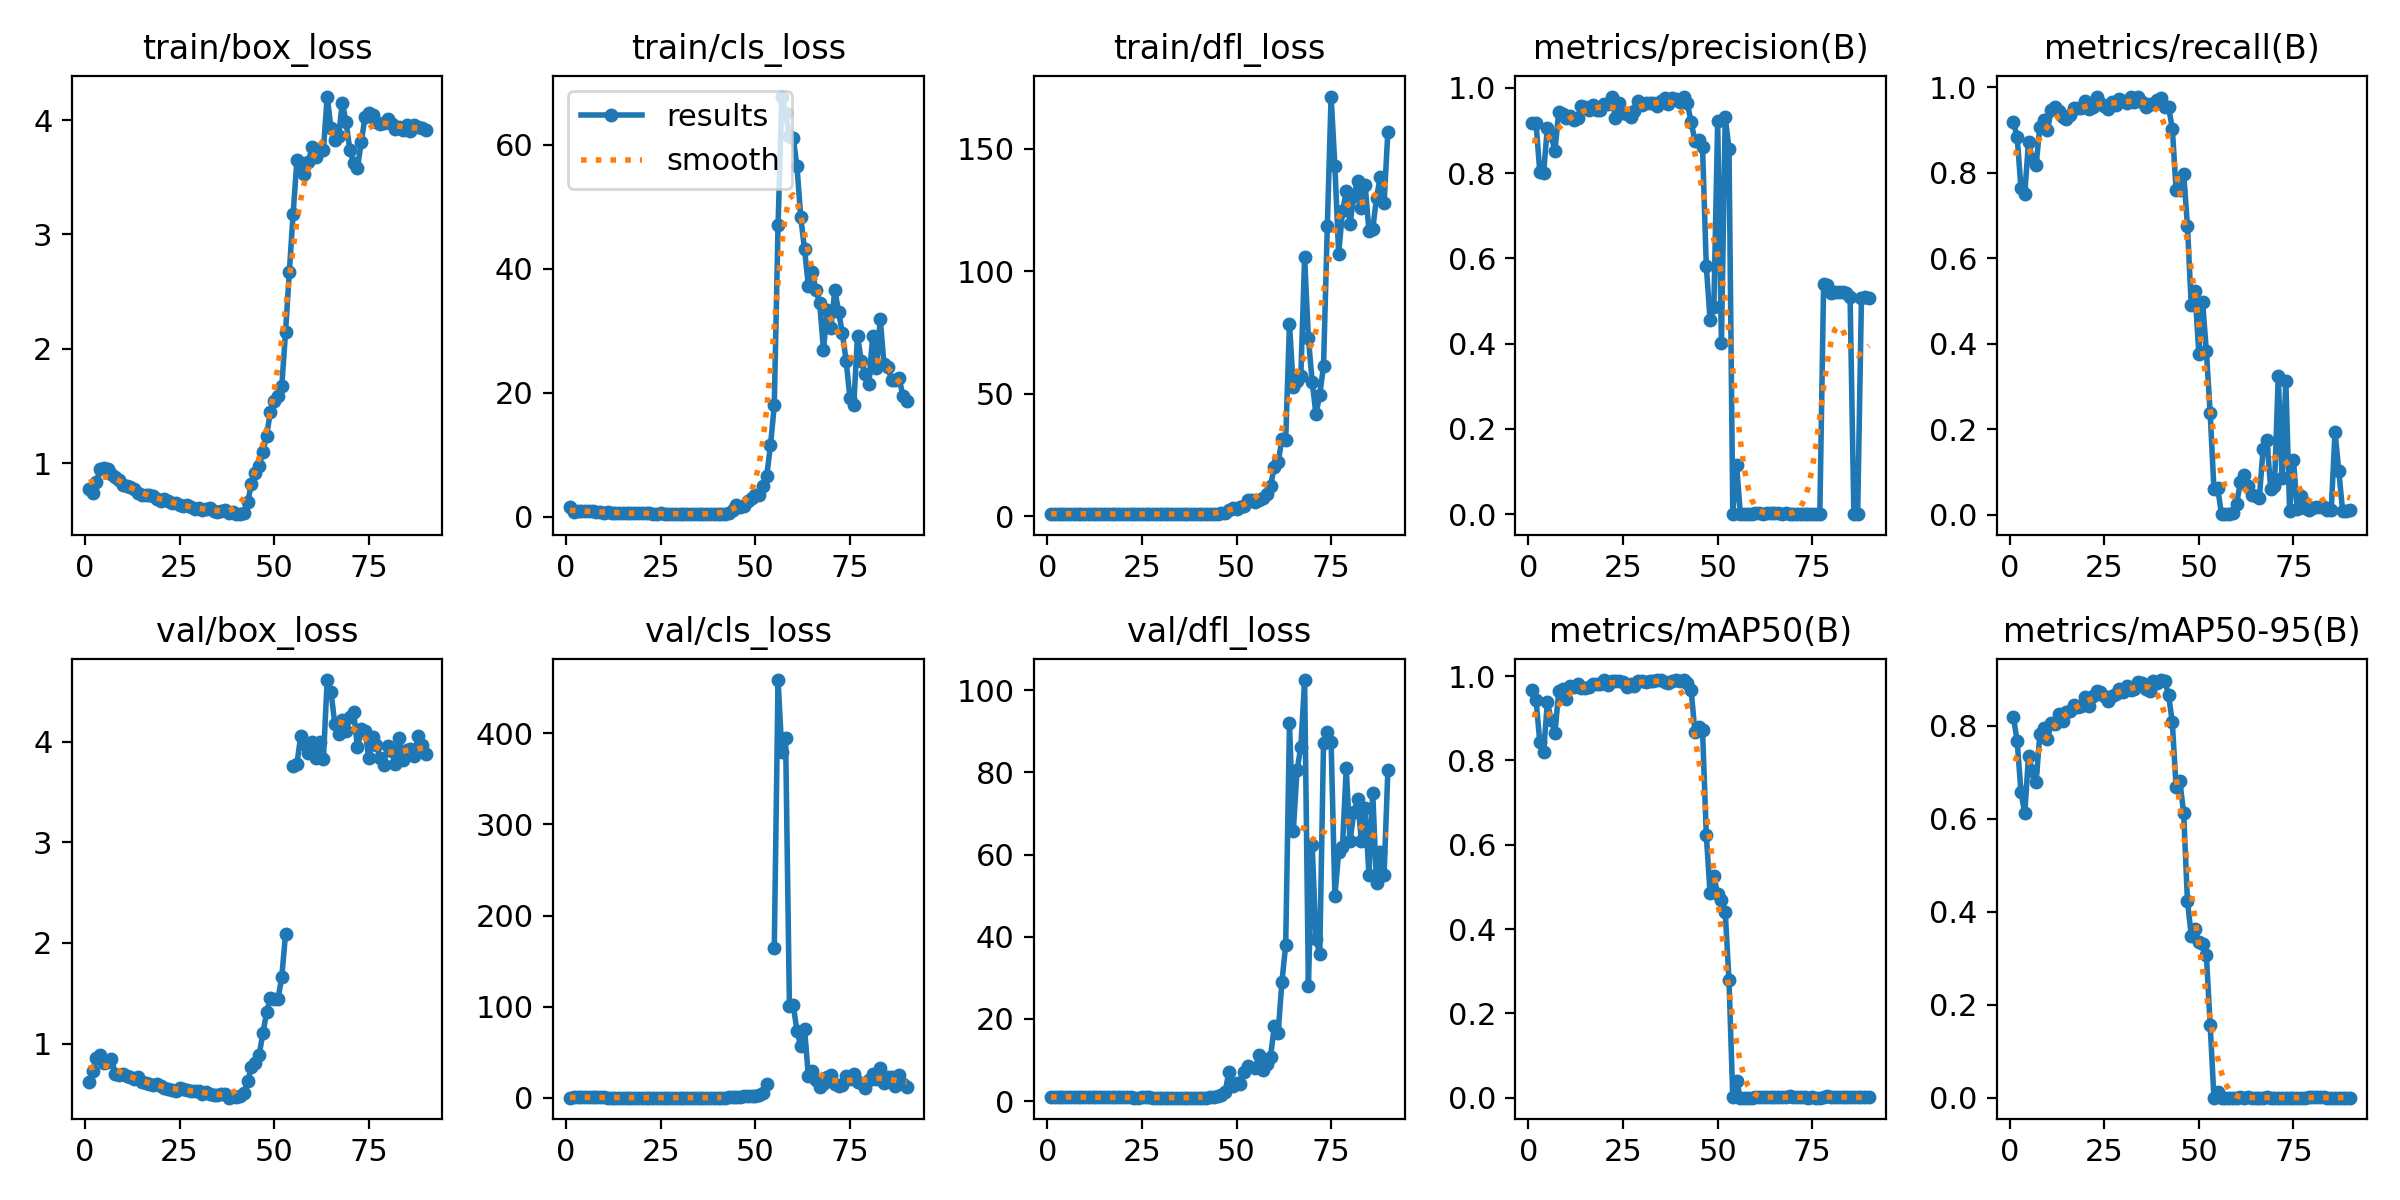

The file beside this chart, header and first rows:
epoch, train/box_loss, train/cls_loss, train/dfl_loss, metrics/precision(B), metrics/recall(B), metrics/mAP50(B), metrics/mAP50-95(B), val/box_loss, val/cls_loss, val/dfl_loss, lr/pg0, lr/pg1, lr/pg2
1, 0.7771, 1.536, 1.029, 0.9173, 0.9186, 0.9662, 0.8195, 0.6232, 0.513, 0.916, 0.003331, 0.003331, 0.003331
2, 0.7401, 0.7047, 0.9952, 0.9178, 0.8837, 0.9444, 0.7672, 0.7289, 0.6252, 0.9505, 0.006642, 0.006642, 0.006642
3, 0.8394, 0.8655, 1.033, 0.8035, 0.7646, 0.8436, 0.6583, 0.8525, 0.8876, 1.07, 0.009932, 0.009932, 0.009932
4, 0.9489, 0.9641, 1.089, 0.8006, 0.7501, 0.8203, 0.6116, 0.8829, 0.9521, 1.135, 0.009901, 0.009901, 0.009901
5, 0.9619, 0.9187, 1.102, 0.9068, 0.8726, 0.9377, 0.7359, 0.8076, 0.6667, 1.07, 0.009901, 0.009901, 0.009901
6, 0.9526, 0.8431, 1.094, 0.8885, 0.8325, 0.8962, 0.7035, 0.8159, 0.7139, 1.079, 0.009868, 0.009868, 0.009868
7, 0.9086, 0.8681, 1.077, 0.852, 0.8181, 0.865, 0.6786, 0.8465, 0.8081, 1.084, 0.009835, 0.009835, 0.009835
8, 0.8824, 0.7694, 1.07, 0.9442, 0.9073, 0.964, 0.7828, 0.701, 0.5513, 0.9979, 0.009802, 0.009802, 0.009802
9, 0.8539, 0.7219, 1.061, 0.9392, 0.9224, 0.9687, 0.7952, 0.688, 0.5525, 0.9751, 0.009769, 0.009769, 0.009769
10, 0.8089, 0.6623, 1.029, 0.9293, 0.8995, 0.9447, 0.772, 0.6979, 0.5899, 1.008, 0.009736, 0.009736, 0.009736
11, 0.7982, 0.6872, 1.04, 0.9335, 0.9474, 0.9764, 0.8051, 0.676, 0.5251, 0.9705, 0.009703, 0.009703, 0.009703
12, 0.7915, 0.6548, 1.027, 0.9238, 0.9541, 0.9734, 0.8049, 0.6709, 0.5263, 0.9649, 0.00967, 0.00967, 0.00967
13, 0.7779, 0.6628, 1.025, 0.9298, 0.9439, 0.9819, 0.8255, 0.6496, 0.5084, 0.943, 0.009637, 0.009637, 0.009637
14, 0.7399, 0.6181, 1.009, 0.9578, 0.9303, 0.971, 0.8113, 0.6699, 0.5242, 0.9514, 0.009604, 0.009604, 0.009604
15, 0.7275, 0.5834, 0.9952, 0.956, 0.9264, 0.9709, 0.8306, 0.62, 0.4841, 0.9431, 0.009571, 0.009571, 0.009571
16, 0.7204, 0.5633, 1.004, 0.9483, 0.9349, 0.9744, 0.8329, 0.6067, 0.4796, 0.9462, 0.009538, 0.009538, 0.009538
17, 0.7255, 0.575, 1.006, 0.96, 0.9508, 0.9823, 0.8449, 0.5972, 0.4816, 0.9276, 0.009505, 0.009505, 0.009505
18, 0.7137, 0.5847, 0.9946, 0.9485, 0.9513, 0.9804, 0.8399, 0.5929, 0.4458, 0.9454, 0.009472, 0.009472, 0.009472
19, 0.6882, 0.5286, 0.9747, 0.9494, 0.9507, 0.9808, 0.8437, 0.6001, 0.4621, 0.9278, 0.009439, 0.009439, 0.009439
20, 0.6757, 0.5119, 0.9757, 0.9633, 0.968, 0.99, 0.8612, 0.5806, 0.4233, 0.9185, 0.009406, 0.009406, 0.009406
21, 0.69, 0.5394, 0.982, 0.9622, 0.9501, 0.9788, 0.8434, 0.5609, 0.4536, 0.9077, 0.009373, 0.009373, 0.009373
22, 0.6674, 0.5252, 0.9724, 0.9794, 0.9544, 0.9892, 0.8644, 0.5535, 0.426, 0.9097, 0.00934, 0.00934, 0.00934
23, 0.6562, 0.5013, 0.9627, 0.9305, 0.978, 0.9886, 0.876, 0.5357, 0.406, 0.8972, 0.009307, 0.009307, 0.009307
24, 0.6554, 0.5005, 0.9659, 0.9656, 0.964, 0.9879, 0.8736, 0.5317, 0.405, 0.8915, 0.009274, 0.009274, 0.009274
25, 0.6403, 0.5096, 0.9535, 0.9404, 0.956, 0.9856, 0.8639, 0.5619, 0.4299, 0.9005, 0.009241, 0.009241, 0.009241
26, 0.6248, 0.4914, 0.9486, 0.94, 0.9491, 0.975, 0.8542, 0.5498, 0.4105, 0.9079, 0.009208, 0.009208, 0.009208
27, 0.6335, 0.4862, 0.9503, 0.9316, 0.9658, 0.9808, 0.8635, 0.5363, 0.3997, 0.9008, 0.009175, 0.009175, 0.009175
28, 0.6196, 0.462, 0.9529, 0.9465, 0.9584, 0.9767, 0.8694, 0.5282, 0.4064, 0.8966, 0.009142, 0.009142, 0.009142
29, 0.5979, 0.4565, 0.9334, 0.9698, 0.9714, 0.9889, 0.8797, 0.5335, 0.3881, 0.8864, 0.009109, 0.009109, 0.009109
30, 0.6059, 0.4848, 0.9392, 0.9592, 0.9667, 0.9879, 0.8723, 0.5263, 0.3868, 0.8916, 0.009076, 0.009076, 0.009076
31, 0.5957, 0.4505, 0.9383, 0.9655, 0.9637, 0.9871, 0.886, 0.5009, 0.367, 0.8779, 0.009043, 0.009043, 0.009043
32, 0.6041, 0.4651, 0.9475, 0.9648, 0.9766, 0.9894, 0.8768, 0.5175, 0.3734, 0.8897, 0.00901, 0.00901, 0.00901
33, 0.6109, 0.4598, 0.9475, 0.9652, 0.9655, 0.9883, 0.8786, 0.5006, 0.3726, 0.8841, 0.008977, 0.008977, 0.008977
34, 0.5853, 0.4511, 0.9222, 0.9573, 0.9781, 0.9901, 0.8935, 0.4888, 0.3571, 0.8773, 0.008944, 0.008944, 0.008944
35, 0.5736, 0.4329, 0.9247, 0.9697, 0.9647, 0.9907, 0.8929, 0.4863, 0.3577, 0.8753, 0.008911, 0.008911, 0.008911
36, 0.586, 0.4432, 0.9382, 0.9756, 0.9525, 0.9862, 0.8796, 0.4958, 0.3711, 0.8908, 0.008878, 0.008878, 0.008878
37, 0.5922, 0.4341, 0.9368, 0.9628, 0.9603, 0.9839, 0.8755, 0.4996, 0.3684, 0.8787, 0.008845, 0.008845, 0.008845
38, 0.5673, 0.4101, 0.9257, 0.9753, 0.961, 0.9886, 0.8963, 0.4631, 0.3419, 0.8604, 0.008812, 0.008812, 0.008812
39, 0.5771, 0.4257, 0.9324, 0.9743, 0.97, 0.9896, 0.8929, 0.4766, 0.3459, 0.8669, 0.008779, 0.008779, 0.008779
40, 0.5609, 0.4111, 0.9241, 0.9673, 0.9755, 0.9886, 0.8986, 0.4688, 0.3364, 0.8579, 0.008746, 0.008746, 0.008746
41, 0.5563, 0.3988, 0.9197, 0.9798, 0.9536, 0.99, 0.8964, 0.476, 0.3401, 0.8635, 0.008713, 0.008713, 0.008713
42, 0.5622, 0.4235, 0.9182, 0.9639, 0.9545, 0.9835, 0.8672, 0.5048, 0.3819, 0.8906, 0.00868, 0.00868, 0.00868
43, 0.6638, 0.6062, 0.9714, 0.9192, 0.9033, 0.9662, 0.8075, 0.6253, 0.6412, 0.9557, 0.008647, 0.008647, 0.008647
44, 0.8226, 1.101, 1.074, 0.8763, 0.7592, 0.8668, 0.668, 0.7693, 1.156, 1.085, 0.008614, 0.008614, 0.008614
45, 0.9204, 1.834, 1.145, 0.8789, 0.7596, 0.8786, 0.6806, 0.8055, 1.149, 1.15, 0.008581, 0.008581, 0.008581
46, 0.9735, 1.558, 1.297, 0.8603, 0.7978, 0.8722, 0.612, 0.8824, 1.277, 1.453, 0.008548, 0.008548, 0.008548
47, 1.102, 1.792, 1.584, 0.5824, 0.6759, 0.6237, 0.4234, 1.102, 1.846, 2.338, 0.008515, 0.008515, 0.008515
48, 1.243, 2.463, 2.493, 0.4556, 0.4906, 0.4845, 0.3488, 1.31, 2.253, 7.088, 0.008482, 0.008482, 0.008482
49, 1.452, 3.013, 3.24, 0.4858, 0.5227, 0.5259, 0.3632, 1.454, 2.449, 3.648, 0.008449, 0.008449, 0.008449
50, 1.545, 3.473, 3.131, 0.9222, 0.377, 0.4828, 0.3355, 1.441, 2.603, 4.403, 0.008416, 0.008416, 0.008416
51, 1.586, 3.507, 3.742, 0.4009, 0.4981, 0.47, 0.3306, 1.443, 3.236, 4.243, 0.008383, 0.008383, 0.008383
52, 1.672, 4.865, 4.418, 0.9312, 0.3828, 0.4409, 0.3065, 1.661, 5.739, 7.071, 0.00835, 0.00835, 0.00835
53, 2.148, 6.518, 6.697, 0.8574, 0.2392, 0.2781, 0.1572, 2.091, 15.68, 8.576, 0.008317, 0.008317, 0.008317
54, 2.675, 11.5, 6.681, 0.00128, 0.06036, 0.00077, 0.00022, nan, nan, nan, 0.008284, 0.008284, 0.008284
55, 3.179, 17.96, 6.081, 0.1164, 0.06185, 0.03881, 0.01151, 3.756, 164.1, 8.117, 0.008251, 0.008251, 0.008251
56, 3.647, 47, 6.789, 0, 0.00149, 0, 0, 3.776, 458.3, 11.3, 0.008218, 0.008218, 0.008218
57, 3.621, 67.78, 7.426, 1e-05, 0.00224, 0, 0, 4.056, 379.2, 7.541, 0.008185, 0.008185, 0.008185
58, 3.527, 65.08, 9.291, 0, 0.00149, 0, 0, 3.973, 394.4, 9.019, 0.008152, 0.008152, 0.008152
59, 3.632, 61.45, 12.47, 1e-05, 0.00447, 1e-05, 0, 3.883, 101, 10.85, 0.008119, 0.008119, 0.008119
60, 3.762, 61.1, 20.26, 0.00287, 0.02606, 0.00154, 0.00021, 3.999, 101.9, 18.28, 0.008086, 0.008086, 0.008086
... 30 more rows
